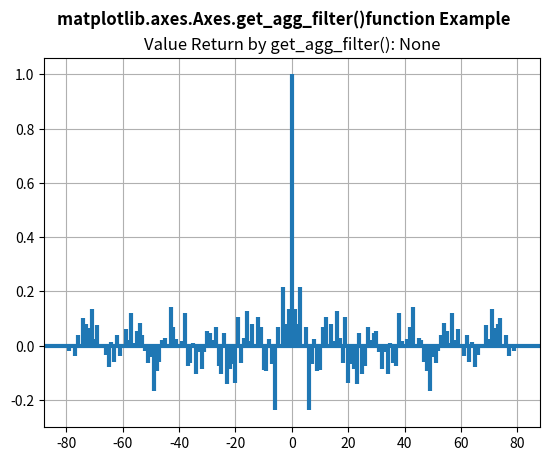

Source code (Python):
# Implementation of matplotlib function
import matplotlib.pyplot as plt
import numpy as np

np.random.seed(10 ** 7)
geeks = np.random.randn(100)

fig, ax = plt.subplots()
ax.acorr(geeks, usevlines=True, normed=True,
         maxlags=80, lw=3)

ax.grid(True)

w = ax.get_agg_filter()
ax.set_title("Value Return by get_agg_filter(): " + str(w))

fig.suptitle('matplotlib.axes.Axes.get_agg_filter()\
function Example', fontweight="bold")

plt.show()
